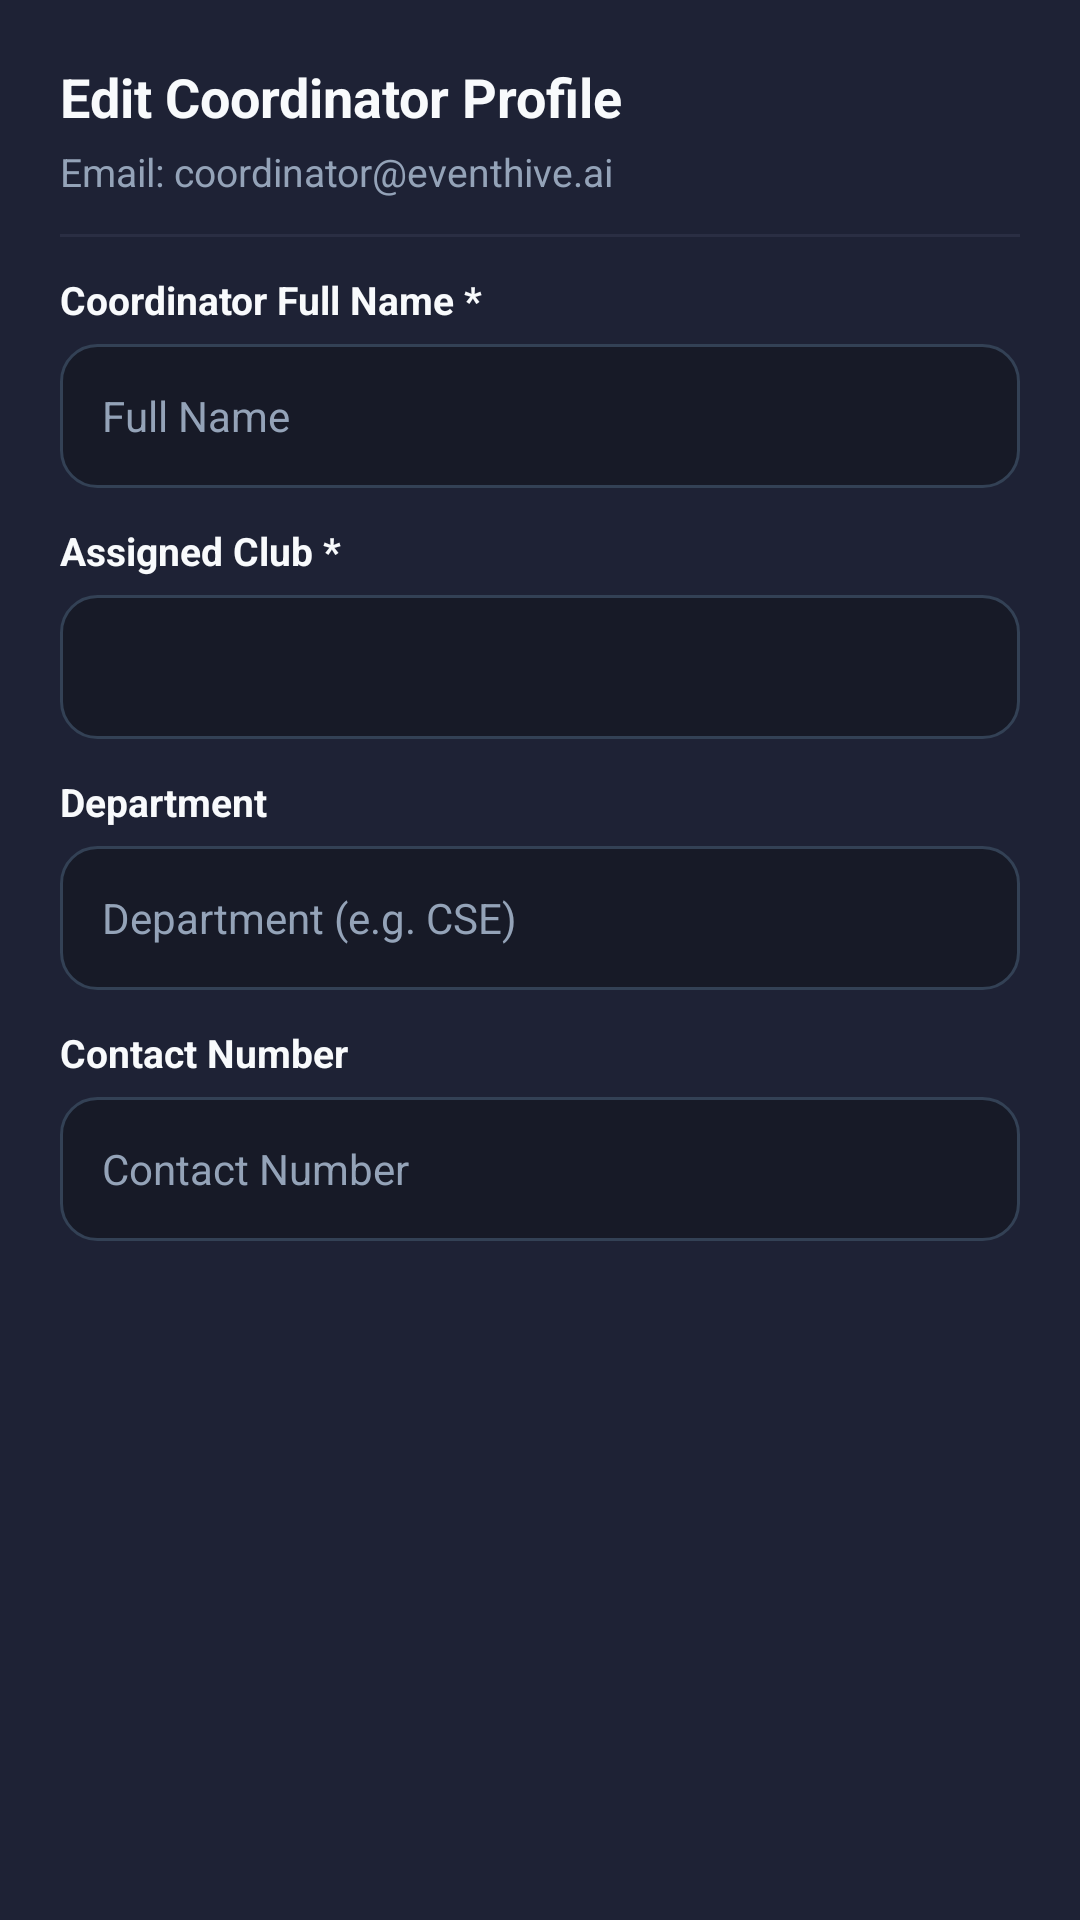

Produce the Android XML layout that renders to this screen, including the resource entries it uses.
<!-- AndroidManifest.xml: application theme Theme.EventHiveAI -->
<!-- res/layout/dialog_edit_coordinator.xml -->
<?xml version="1.0" encoding="utf-8"?>
<ScrollView xmlns:android="http://schemas.android.com/apk/res/android"
    android:layout_width="match_parent"
    android:layout_height="wrap_content"
    android:background="?attr/cardBg">

    <LinearLayout
        android:layout_width="match_parent"
        android:layout_height="wrap_content"
        android:orientation="vertical"
        android:padding="20dp">

        <TextView
            android:layout_width="wrap_content"
            android:layout_height="wrap_content"
            android:text="Edit Coordinator Profile"
            android:textColor="?attr/customTextColorPrimary"
            android:textSize="18sp"
            android:textStyle="bold" />

        <TextView
            android:id="@+id/tvEditCoordEmail"
            android:layout_width="wrap_content"
            android:layout_height="wrap_content"
            android:layout_marginTop="4dp"
            android:text="Email: coordinator@eventhive.ai"
            android:textColor="?attr/customTextColorSecondary"
            android:textSize="13sp" />

        <View
            android:layout_width="match_parent"
            android:layout_height="1dp"
            android:layout_marginTop="12dp"
            android:layout_marginBottom="12dp"
            android:background="?attr/customDivider" />

        
        <TextView
            android:layout_width="match_parent"
            android:layout_height="wrap_content"
            android:text="Coordinator Full Name *"
            android:textColor="?attr/customTextColorPrimary"
            android:textSize="13sp"
            android:textStyle="bold" />

        <EditText
            android:id="@+id/etEditCoordName"
            android:layout_width="match_parent"
            android:layout_height="48dp"
            android:layout_marginTop="6dp"
            android:background="@drawable/input_background"
            android:hint="Full Name"
            android:inputType="textPersonName"
            android:paddingHorizontal="14dp"
            android:textColor="?attr/customTextColorPrimary"
            android:textColorHint="?attr/customTextColorSecondary"
            android:textSize="14sp" />

        
        <TextView
            android:layout_width="match_parent"
            android:layout_height="wrap_content"
            android:layout_marginTop="12dp"
            android:text="Assigned Club *"
            android:textColor="?attr/customTextColorPrimary"
            android:textSize="13sp"
            android:textStyle="bold" />

        <Spinner
            android:id="@+id/spinnerEditClubs"
            android:layout_width="match_parent"
            android:layout_height="48dp"
            android:layout_marginTop="6dp"
            android:background="@drawable/input_background"
            android:paddingHorizontal="14dp" />

        
        <TextView
            android:layout_width="match_parent"
            android:layout_height="wrap_content"
            android:layout_marginTop="12dp"
            android:text="Department"
            android:textColor="?attr/customTextColorPrimary"
            android:textSize="13sp"
            android:textStyle="bold" />

        <EditText
            android:id="@+id/etEditCoordDepartment"
            android:layout_width="match_parent"
            android:layout_height="48dp"
            android:layout_marginTop="6dp"
            android:background="@drawable/input_background"
            android:hint="Department (e.g. CSE)"
            android:inputType="textCapWords"
            android:paddingHorizontal="14dp"
            android:textColor="?attr/customTextColorPrimary"
            android:textColorHint="?attr/customTextColorSecondary"
            android:textSize="14sp" />

        
        <TextView
            android:layout_width="match_parent"
            android:layout_height="wrap_content"
            android:layout_marginTop="12dp"
            android:text="Contact Number"
            android:textColor="?attr/customTextColorPrimary"
            android:textSize="13sp"
            android:textStyle="bold" />

        <EditText
            android:id="@+id/etEditCoordPhone"
            android:layout_width="match_parent"
            android:layout_height="48dp"
            android:layout_marginTop="6dp"
            android:background="@drawable/input_background"
            android:hint="Contact Number"
            android:inputType="phone"
            android:paddingHorizontal="14dp"
            android:textColor="?attr/customTextColorPrimary"
            android:textColorHint="?attr/customTextColorSecondary"
            android:textSize="14sp" />

    </LinearLayout>
</ScrollView>
<!-- resources referenced by this layout -->
<resources>
  <!-- drawable input_background (drawable) -->
  <?xml version="1.0" encoding="utf-8"?>
  <shape xmlns:android="http://schemas.android.com/apk/res/android"
      android:shape="rectangle">
  
      <corners android:radius="12dp" />
  
      <solid android:color="#171A27" />
  
      <stroke
          android:width="1dp"
          android:color="#334155" />
  
      <padding
          android:left="14dp"
          android:top="4dp"
          android:right="14dp"
          android:bottom="4dp" />
  
  </shape>
  <style name="Theme.EventHiveAI" parent="Base.Theme.EventHiveAI" />
  <style name="Base.Theme.EventHiveAI" parent="Theme.Material3.DayNight.NoActionBar">
          <item name="appBg">@color/dark_background</item>
          <item name="topBarBg">@color/card_dark</item>
          <item name="cardBg">@color/card_dark_secondary</item>
          <item name="customTextColorPrimary">@color/text_light_primary</item>
          <item name="customTextColorSecondary">@color/text_light_secondary</item>
          <item name="customDivider">@color/border_dark</item>
      </style>
  <color name="dark_background">#080A14</color>
  <color name="card_dark">#171A27</color>
  <color name="card_dark_secondary">#1E2235</color>
  <color name="text_light_primary">#F8FAFC</color>
  <color name="text_light_secondary">#94A3B8</color>
  <color name="border_dark">#2A2E43</color>
</resources>
